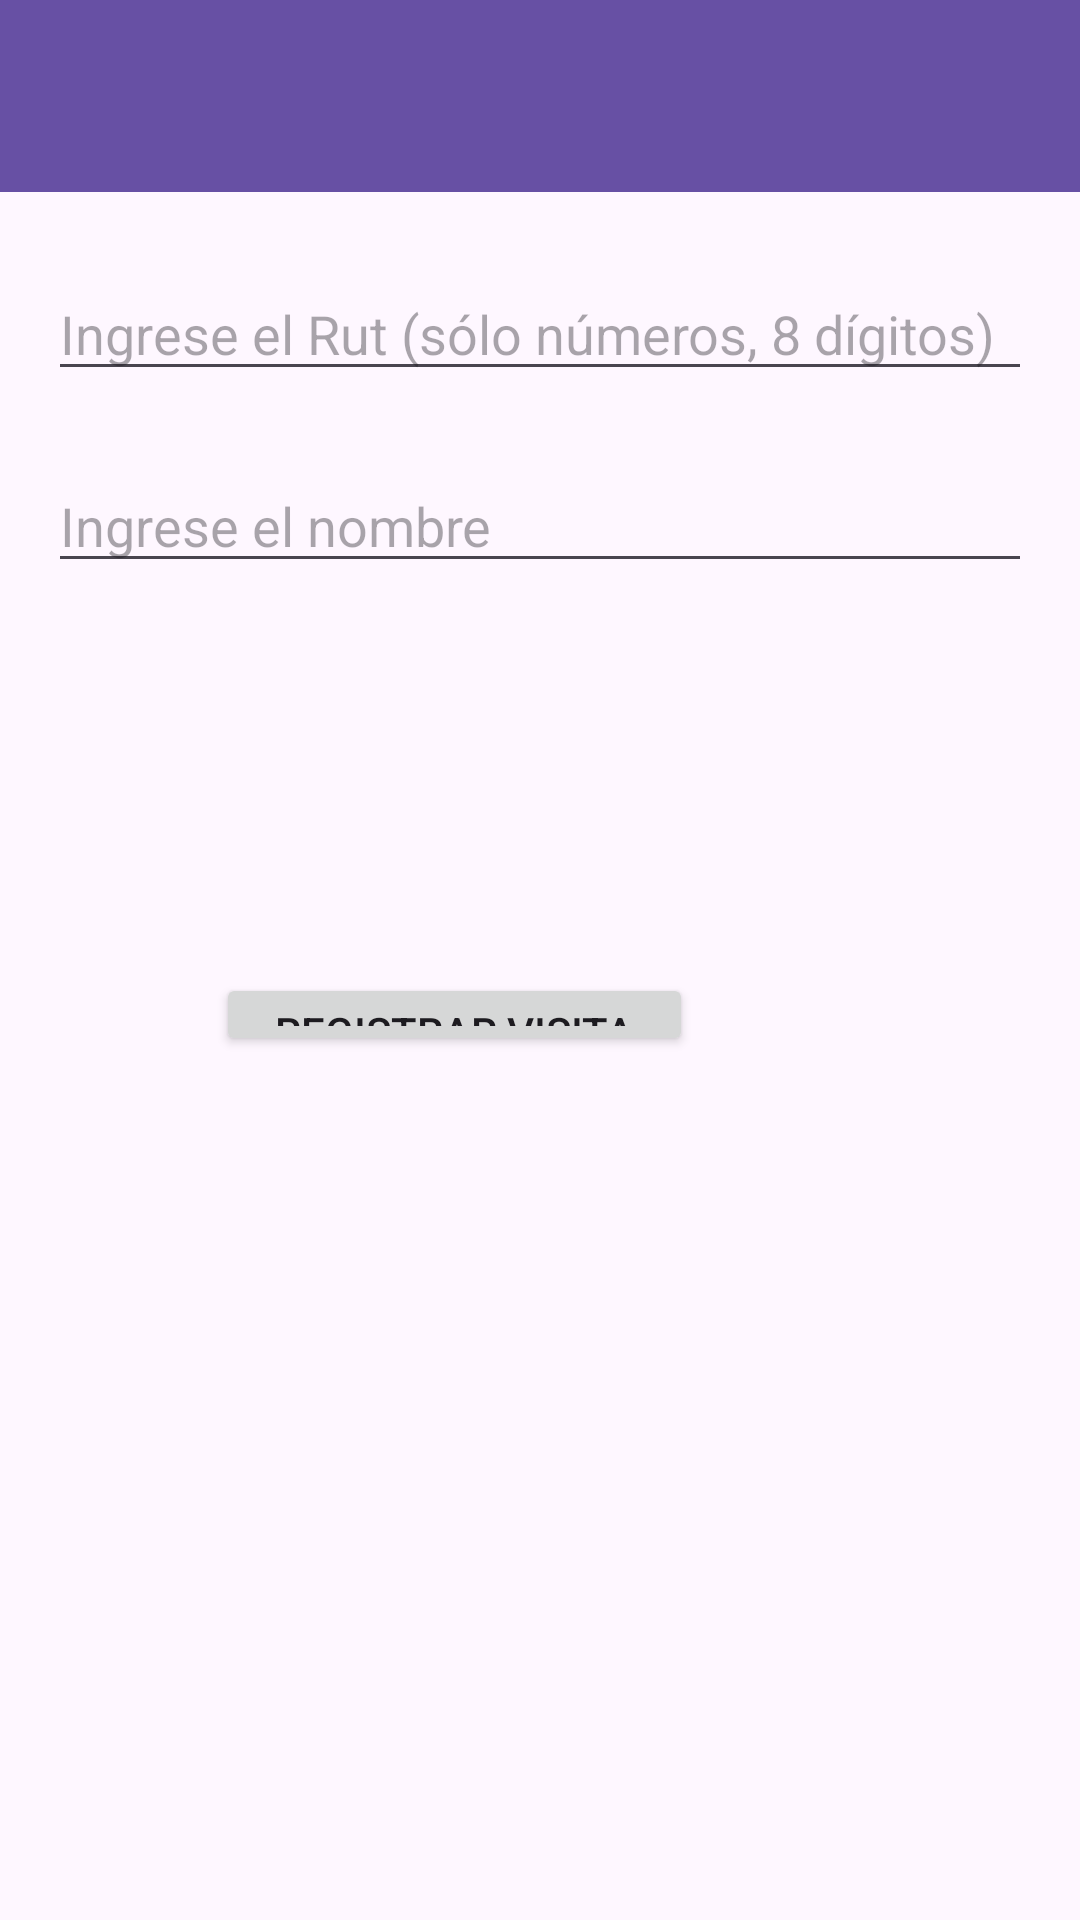

Android layout source for this screen:
<!-- AndroidManifest.xml: application theme Theme.LM_Seguridad -->
<!-- res/layout/activity_registro_visitas.xml -->
<?xml version="1.0" encoding="utf-8"?>
<androidx.coordinatorlayout.widget.CoordinatorLayout xmlns:android="http://schemas.android.com/apk/res/android"
    xmlns:app="http://schemas.android.com/apk/res-auto"
    xmlns:tools="http://schemas.android.com/tools"
    android:layout_width="match_parent"
    android:layout_height="match_parent">

    <com.google.android.material.appbar.AppBarLayout
        android:id="@+id/appbar"
        android:layout_width="match_parent"
        android:layout_height="wrap_content">

        <com.google.android.material.appbar.CollapsingToolbarLayout
            android:layout_width="match_parent"
            android:layout_height="wrap_content"
            app:contentScrim="?attr/colorPrimary"
            app:layout_scrollFlags="scroll|exitUntilCollapsed"
            app:toolbarId="@+id/toolbar">

            <androidx.appcompat.widget.Toolbar
                android:id="@+id/toolbar"
                android:layout_width="match_parent"
                android:layout_height="wrap_content" />
        </com.google.android.material.appbar.CollapsingToolbarLayout>
    </com.google.android.material.appbar.AppBarLayout>

    
    <RelativeLayout
        android:id="@+id/relativeLayout"
        android:layout_width="match_parent"
        android:layout_height="match_parent"
        android:layout_below="@+id/appbar">



        <EditText
            android:id="@+id/editTextRut"
            android:layout_width="match_parent"
            android:layout_height="wrap_content"
            android:layout_below="@+id/textViewRut"
            android:layout_marginStart="16dp"
            android:layout_marginTop="89dp"
            android:layout_marginEnd="16dp"
            android:hint="Ingrese el Rut (sólo números, 8 dígitos)"
            tools:ignore="UnknownId" />

        <Button
            android:id="@+id/buttonGuardarVisita"
            android:layout_width="159dp"
            android:layout_height="115dp"
            android:layout_below="@+id/editTextRut"
            android:layout_alignParentEnd="true"
            android:layout_alignParentBottom="true"
            android:layout_marginTop="194dp"
            android:layout_marginEnd="129dp"
            android:layout_marginBottom="288dp"
            android:text="Registrar Visita"
            app:toggleCheckedStateOnClick="false" />

        <EditText
            android:id="@+id/editTextNombre"
            android:layout_width="match_parent"
            android:layout_height="wrap_content"
            android:layout_marginStart="16dp"
            android:layout_marginTop="153dp"
            android:layout_marginEnd="16dp"
            android:hint="Ingrese el nombre" />

    </RelativeLayout>

</androidx.coordinatorlayout.widget.CoordinatorLayout>
<!-- resources referenced by this layout -->
<resources>
  <style name="Theme.LM_Seguridad" parent="Base.Theme.LM_Seguridad" />
  <style name="Base.Theme.LM_Seguridad" parent="Theme.Material3.DayNight.NoActionBar">
          
          
      </style>
</resources>
